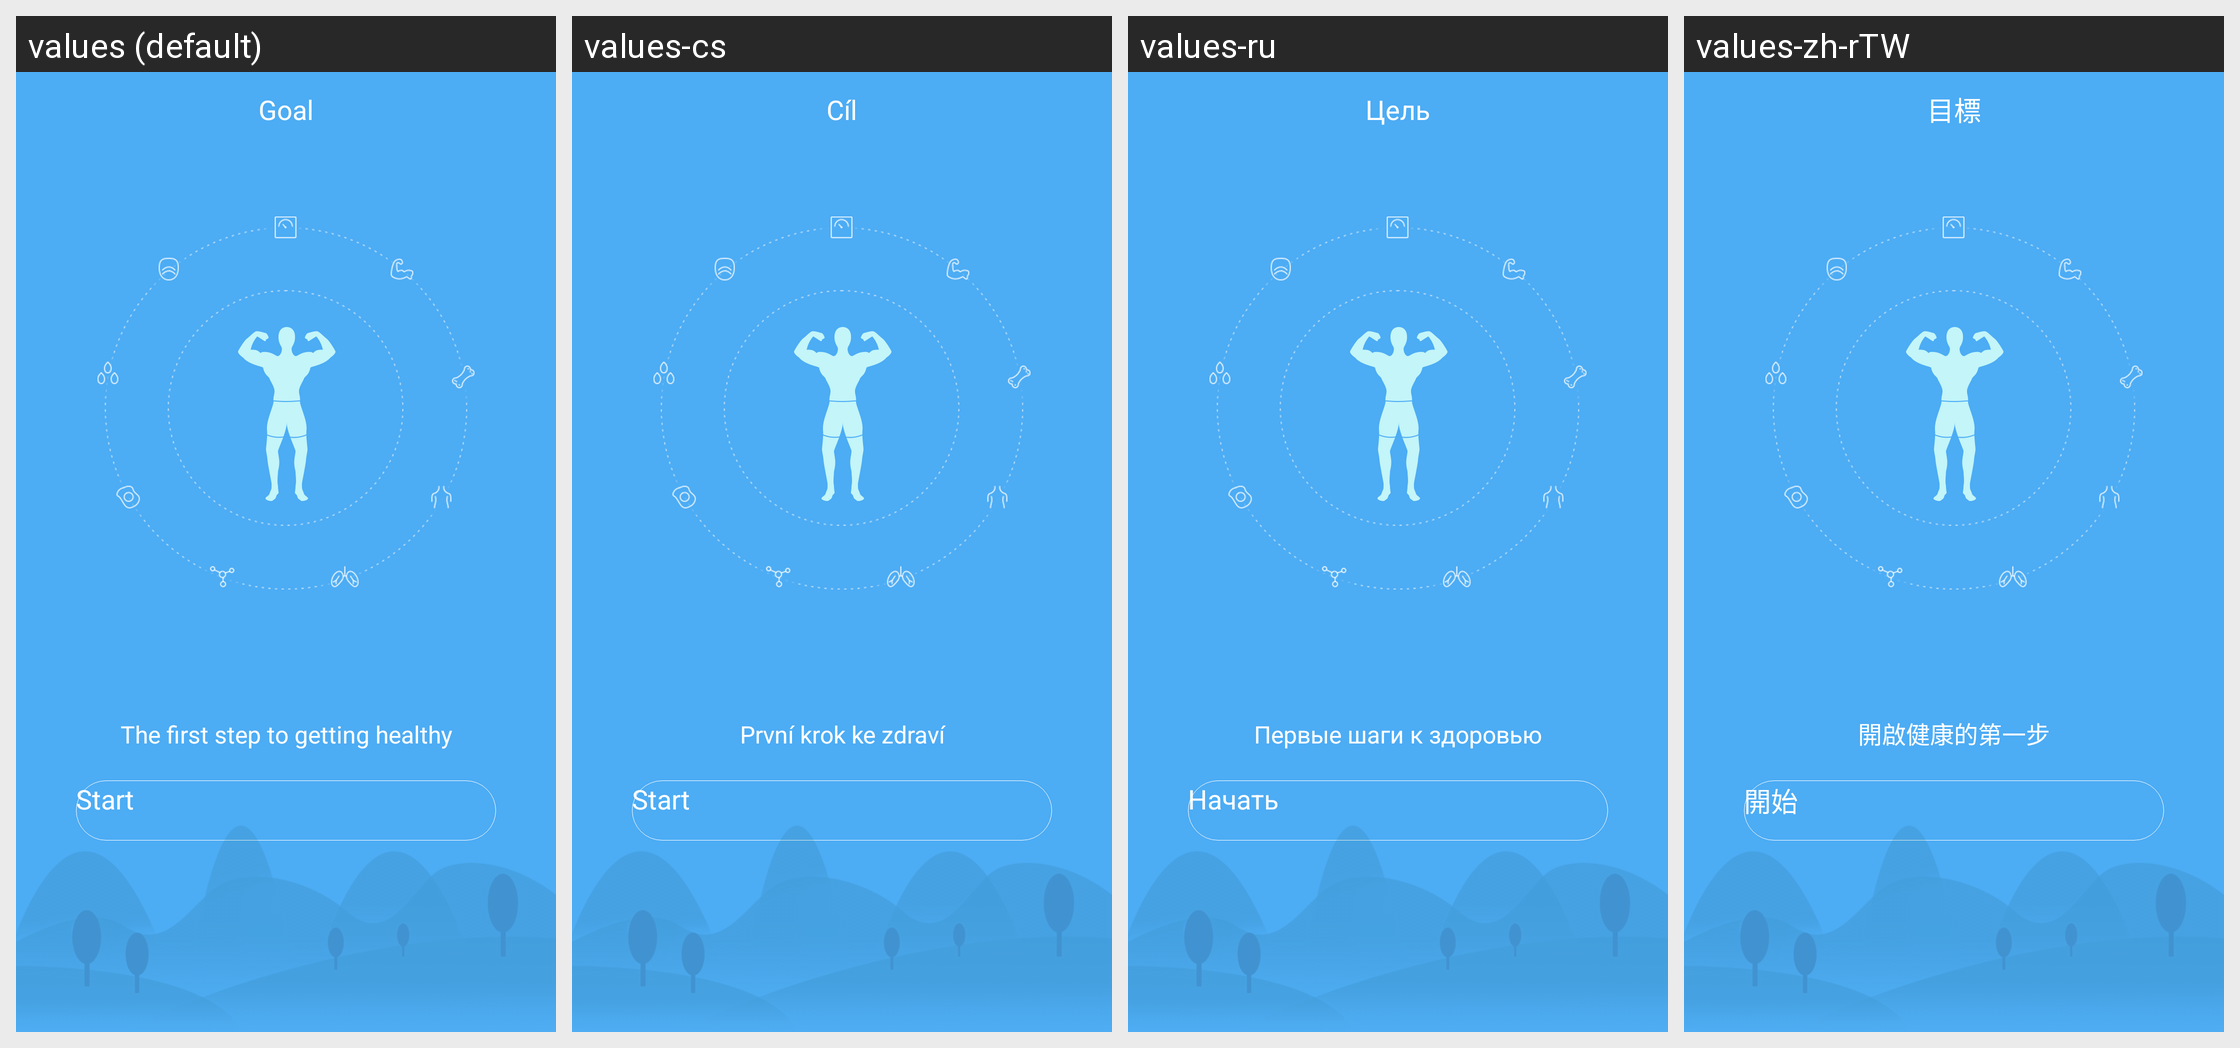

For this localized Android screen grid, give each drawn string resource with its value in every locale shown.
Android screen res/layout/activity_body_empty.xml rendered under 4 locales, left to right: values (default), values-cs, values-ru, values-zh-rTW. Device: Nexus 5 (rendered at 1080×1920; each locale shown at half size, 540×960, under a caption strip naming it); theme AppTheme.
Other locales in the repository, not shown: values-af, values-am, values-ar, values-az, values-be, values-bg, values-bn, values-bs, values-ca, values-da, values-de, values-el, values-en-rGB, values-es, values-es-rUS, values-et, values-eu, values-fa, values-fi, values-fr, values-fr-rCA, values-gl, values-gu, values-hi, values-hi-rIN, values-hr, values-hu, values-hy, values-in, values-is, values-it, values-iw, values-ja, values-ka, values-kk, values-km, values-kn, values-ko, values-ky, values-lo, values-lt, values-lv, values-mk, values-ml, values-mn, values-mr, values-ms, values-my, values-nb, values-ne, values-nl, values-pa, values-pl, values-pt, values-pt-rPT, values-ro, values-si, values-sk, values-sl, values-sq, values-sr, values-sv, values-sw, values-ta, values-te, values-th, values-tl, values-tr, values-uk, values-ur, values-uz, values-vi, values-zh-rCN, values-zh-rHK, values-zh-rMO, values-zu.
Strings drawn on this screen, with the default value and each locale's value (text and hints the layout hard-codes, and strings that could not be matched under every locale, appear in the picture but are not listed):

Body_Start
  values: Start
  values-cs: Start
  values-ru: Начать
  values-zh-rTW: 開始

Body_Start_Tips
  values: The first step to getting healthy
  values-cs: První krok ke zdraví
  values-ru: Первые шаги к здоровью
  values-zh-rTW: 開啟健康的第一步

goal
  values: Goal
  values-cs: Cíl
  values-ru: Цель
  values-zh-rTW: 目標
